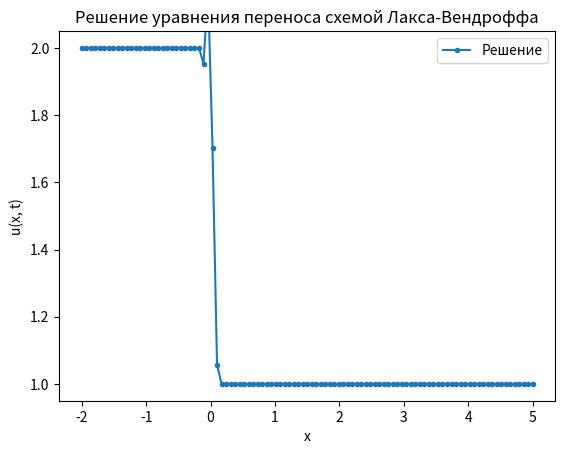

Generate this figure with matplotlib:
import numpy as np
import matplotlib.pyplot as plt
from matplotlib.animation import FuncAnimation

def initial_condition(x):
    if x < 0:
        return 2
    else:
        return 1

    # if 0 <= x < 1:
    #     return 0
    # elif 1 <= x < 4:
    #     return np.sin(np.pi * (x - 1) / 3)
    # elif 4 <= x <= 5:
    #     return 0

def f(u):
    return u**2/2

def lax_wendroff(u, dx, dt, f):
    nx = len(u)
    un = np.zeros(nx)
    un[0] = 2
    un[nx - 1] = 1
    for i in range(1, nx - 1):
        a = u[i]
        r = (dt * a) / dx
        print(f'Число Куранта: r = {r}')
        un[i] = u[i] - a * dt / (2 * dx) * (f(u[i + 1]) - f(u[i - 1])) + \
                a**2 * dt**2 / (2 * dx**2) * (f(u[i + 1]) - 2 * f(u[i]) + f(u[i - 1]))

    return un

def update(frame):
    global u_initial
    u_initial = lax_wendroff(u_initial, dx, dt, lambda u: f(u))
    line.set_ydata(u_initial)
    return line,

#задание пространственной сетки
x_start, x_end = -2, 5
nx = 101
dx = (x_end - x_start) / (nx - 1)
x = np.linspace(x_start, x_end, nx)

#задание временной сетки
t_start, t_end = 0, 2
nt = 100
dt = (t_end - t_start) / nt

u_initial = np.array([initial_condition(xi) for xi in x])

# r = (dt * a) / dx
# if (r <= 1):
#     print(f'Условие устойчивости выполняется: r = {r}')
# else:
#     print(f'ATTENTION: Условие устойчивости НЕ выполняется: r = {r}')

# Создание графика
fig, ax = plt.subplots()
line, = ax.plot(x, u_initial, label='Решение', marker = '.')
ax.set_xlabel('x')
ax.set_ylabel('u(x, t)')
ax.set_title('Решение уравнения переноса схемой Лакса-Вендроффа')
ax.legend()

# Анимация
animation = FuncAnimation(fig, update, frames=nt, blit=True)
plt.show()
